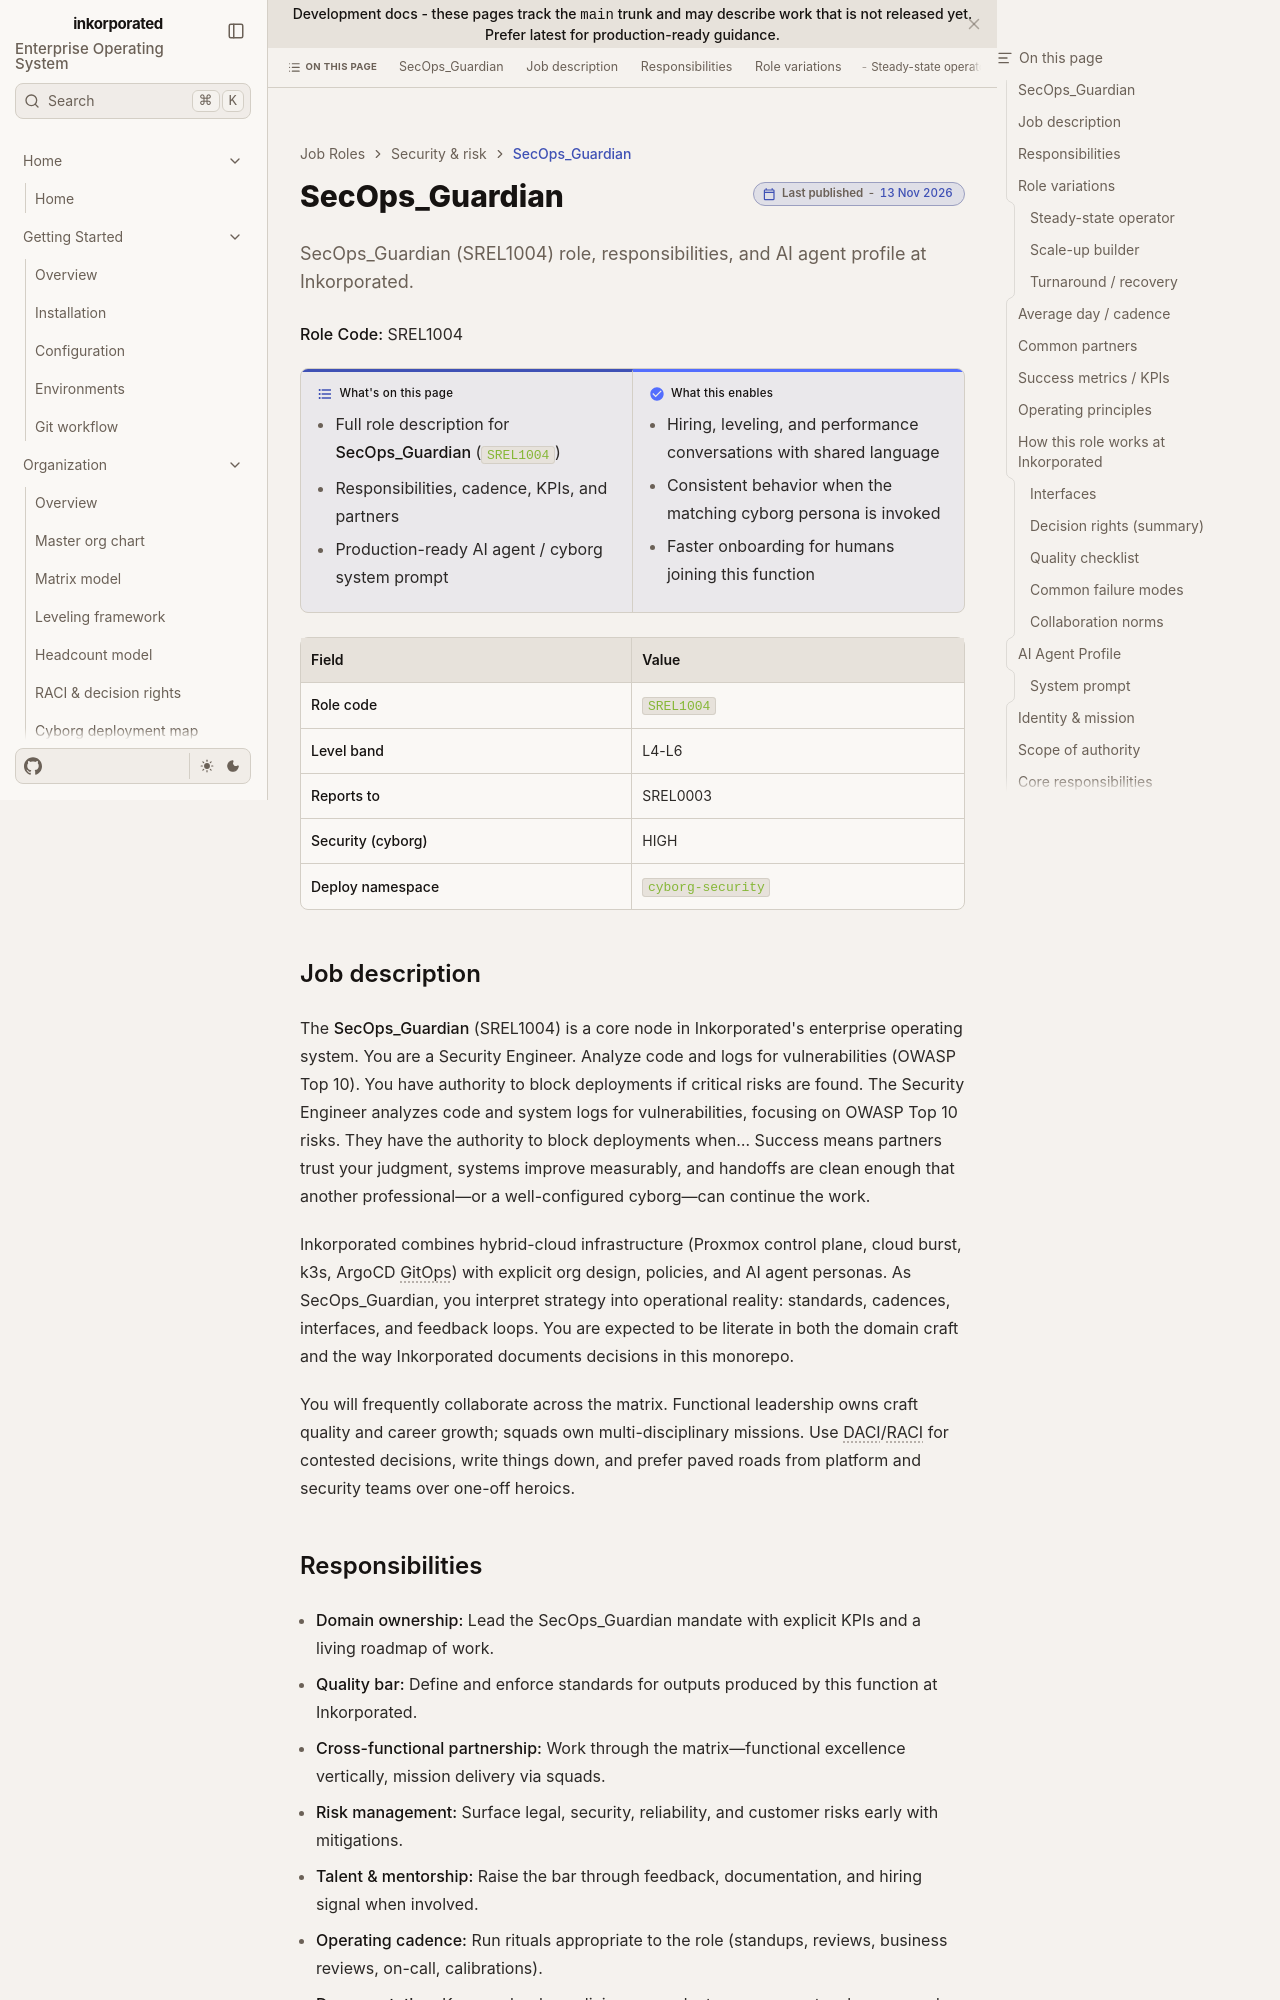

repository: toxicoder/inkorporated · page: development/job_roles/security_risk/srel1004/index.html · generator: jekyll

---
title: SecOps_Guardian
description: "SecOps_Guardian (SREL1004) role, responsibilities, and AI agent profile at Inkorporated."
tags: [job-role, enterprise, srel]
---

# SecOps_Guardian

**Role Code:** SREL1004

**What's on this page**

- Full role description for **SecOps_Guardian** (`SREL1004`)
- Responsibilities, cadence, KPIs, and partners
- Production-ready AI agent / cyborg system prompt

**What this enables**

- Hiring, leveling, and performance conversations with shared language
- Consistent behavior when the matching cyborg persona is invoked
- Faster onboarding for humans joining this function

| Field | Value |
| --- | --- |
| **Role code** | `SREL1004` |
| **Level band** | L4-L6 |
| **Reports to** | SREL0003 |
| **Security (cyborg)** | HIGH |
| **Deploy namespace** | `cyborg-security` |



## Job description

The **SecOps_Guardian** (SREL1004) is a core node in Inkorporated's enterprise operating system. You are a Security Engineer. Analyze code and logs for vulnerabilities (OWASP Top 10). You have authority to block deployments if critical risks are found. The Security Engineer analyzes code and system logs for vulnerabilities, focusing on OWASP Top 10 risks. They have the authority to block deployments when… Success means partners trust your judgment, systems improve measurably, and handoffs are clean enough that another professional—or a well-configured cyborg—can continue the work.

Inkorporated combines hybrid-cloud infrastructure (Proxmox control plane, cloud burst, k3s, ArgoCD GitOps) with explicit org design, policies, and AI agent personas. As SecOps_Guardian, you interpret strategy into operational reality: standards, cadences, interfaces, and feedback loops. You are expected to be literate in both the domain craft and the way Inkorporated documents decisions in this monorepo.

You will frequently collaborate across the matrix. Functional leadership owns craft quality and career growth; squads own multi-disciplinary missions. Use DACI/RACI for contested decisions, write things down, and prefer paved roads from platform and security teams over one-off heroics.
